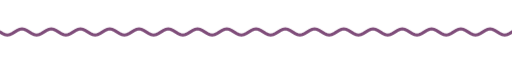
t = 0.00 s
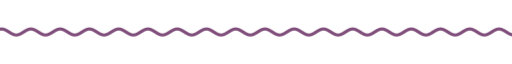
t = 1.67 s
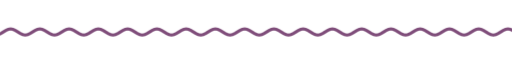
t = 3.33 s
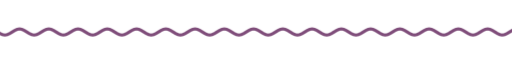
t = 5.00 s
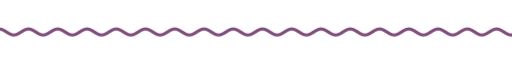
t = 6.67 s
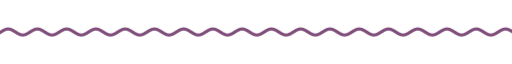
t = 8.33 s

The animated SVG that drew these frames (rendered in a browser with its animation timeline set to each time). Animation: 9 CSS @keyframes rules; frames cover the first 8.33 s, repeats indefinitely.

<svg xmlns="http://www.w3.org/2000/svg" xmlns:xlink="http://www.w3.org/1999/xlink" width="840" height="28" viewBox="0 0 840 28" role="img" aria-label="divider"><title>divider</title><style>text{font-family:G,R,'Google Sans','Segoe UI',Roboto,sans-serif;font-variation-settings:'ROND' 100}
.up{animation:up .8s cubic-bezier(.05,.7,.1,1) both}
.pop{transform-box:fill-box;transform-origin:center;animation:pop .6s cubic-bezier(.34,1.56,.64,1) both}
.fade{animation:fade .9s ease both}
.spin{transform-box:fill-box;transform-origin:center;animation:spin 40s linear infinite}
.spin-r{transform-box:fill-box;transform-origin:center;animation:spin 28s linear infinite reverse}
.bob{transform-box:fill-box;transform-origin:center;animation:bob 7s ease-in-out infinite}
.grow{transform-box:fill-box;transform-origin:left center;animation:grow 1.1s cubic-bezier(.2,0,0,1) both}
.wght{animation:wght 1.6s cubic-bezier(.2,0,0,1) .2s both}
.wave{animation:wave 2.4s linear infinite}
.blink{animation:blink 1s step-end infinite}
@keyframes blink{50%{opacity:0}}
@keyframes up{from{opacity:0;transform:translateY(14px)}to{opacity:1;transform:none}}
@keyframes pop{from{opacity:0;transform:scale(.6)}to{opacity:1;transform:scale(1)}}
@keyframes fade{from{opacity:0}to{opacity:1}}
@keyframes spin{to{transform:rotate(360deg)}}
@keyframes bob{0%,100%{transform:translateY(0) rotate(0)}50%{transform:translateY(-10px) rotate(12deg)}}
@keyframes grow{from{transform:scaleX(0)}to{transform:scaleX(1)}}
@keyframes wght{from{font-variation-settings:'ROND' 100,'wght' 400}to{font-variation-settings:'ROND' 100,'wght' 760}}
@keyframes wave{from{transform:translateX(0)}to{transform:translateX(-48px)}}
@media (prefers-reduced-motion:reduce){*{animation:none!important}}</style><clipPath id="w"><rect x="0" y="0" width="840" height="28"/></clipPath><g clip-path="url(#w)"><path class="wave" d="M0 14.0 L4 16.5 L8 18.3 L12 19.0 L16 18.3 L20 16.5 L24 14.0 L28 11.5 L32 9.7 L36 9.0 L40 9.7 L44 11.5 L48 14.0 L52 16.5 L56 18.3 L60 19.0 L64 18.3 L68 16.5 L72 14.0 L76 11.5 L80 9.7 L84 9.0 L88 9.7 L92 11.5 L96 14.0 L100 16.5 L104 18.3 L108 19.0 L112 18.3 L116 16.5 L120 14.0 L124 11.5 L128 9.7 L132 9.0 L136 9.7 L140 11.5 L144 14.0 L148 16.5 L152 18.3 L156 19.0 L160 18.3 L164 16.5 L168 14.0 L172 11.5 L176 9.7 L180 9.0 L184 9.7 L188 11.5 L192 14.0 L196 16.5 L200 18.3 L204 19.0 L208 18.3 L212 16.5 L216 14.0 L220 11.5 L224 9.7 L228 9.0 L232 9.7 L236 11.5 L240 14.0 L244 16.5 L248 18.3 L252 19.0 L256 18.3 L260 16.5 L264 14.0 L268 11.5 L272 9.7 L276 9.0 L280 9.7 L284 11.5 L288 14.0 L292 16.5 L296 18.3 L300 19.0 L304 18.3 L308 16.5 L312 14.0 L316 11.5 L320 9.7 L324 9.0 L328 9.7 L332 11.5 L336 14.0 L340 16.5 L344 18.3 L348 19.0 L352 18.3 L356 16.5 L360 14.0 L364 11.5 L368 9.7 L372 9.0 L376 9.7 L380 11.5 L384 14.0 L388 16.5 L392 18.3 L396 19.0 L400 18.3 L404 16.5 L408 14.0 L412 11.5 L416 9.7 L420 9.0 L424 9.7 L428 11.5 L432 14.0 L436 16.5 L440 18.3 L444 19.0 L448 18.3 L452 16.5 L456 14.0 L460 11.5 L464 9.7 L468 9.0 L472 9.7 L476 11.5 L480 14.0 L484 16.5 L488 18.3 L492 19.0 L496 18.3 L500 16.5 L504 14.0 L508 11.5 L512 9.7 L516 9.0 L520 9.7 L524 11.5 L528 14.0 L532 16.5 L536 18.3 L540 19.0 L544 18.3 L548 16.5 L552 14.0 L556 11.5 L560 9.7 L564 9.0 L568 9.7 L572 11.5 L576 14.0 L580 16.5 L584 18.3 L588 19.0 L592 18.3 L596 16.5 L600 14.0 L604 11.5 L608 9.7 L612 9.0 L616 9.7 L620 11.5 L624 14.0 L628 16.5 L632 18.3 L636 19.0 L640 18.3 L644 16.5 L648 14.0 L652 11.5 L656 9.7 L660 9.0 L664 9.7 L668 11.5 L672 14.0 L676 16.5 L680 18.3 L684 19.0 L688 18.3 L692 16.5 L696 14.0 L700 11.5 L704 9.7 L708 9.0 L712 9.7 L716 11.5 L720 14.0 L724 16.5 L728 18.3 L732 19.0 L736 18.3 L740 16.5 L744 14.0 L748 11.5 L752 9.7 L756 9.0 L760 9.7 L764 11.5 L768 14.0 L772 16.5 L776 18.3 L780 19.0 L784 18.3 L788 16.5 L792 14.0 L796 11.5 L800 9.7 L804 9.0 L808 9.7 L812 11.5 L816 14.0 L820 16.5 L824 18.3 L828 19.0 L832 18.3 L836 16.5 L840 14.0 L844 11.5 L848 9.7 L852 9.0 L856 9.7 L860 11.5 L864 14.0 L868 16.5 L872 18.3 L876 19.0 L880 18.3 L884 16.5 L888 14.0 L892 11.5 L896 9.7 L900 9.0 L904 9.7 L908 11.5 L912 14.0 L916 16.5 L920 18.3 L924 19.0 L928 18.3 L932 16.5 L936 14.0" fill="none" stroke="#7f4d7a" stroke-width="5" stroke-linecap="round"/></g></svg>
